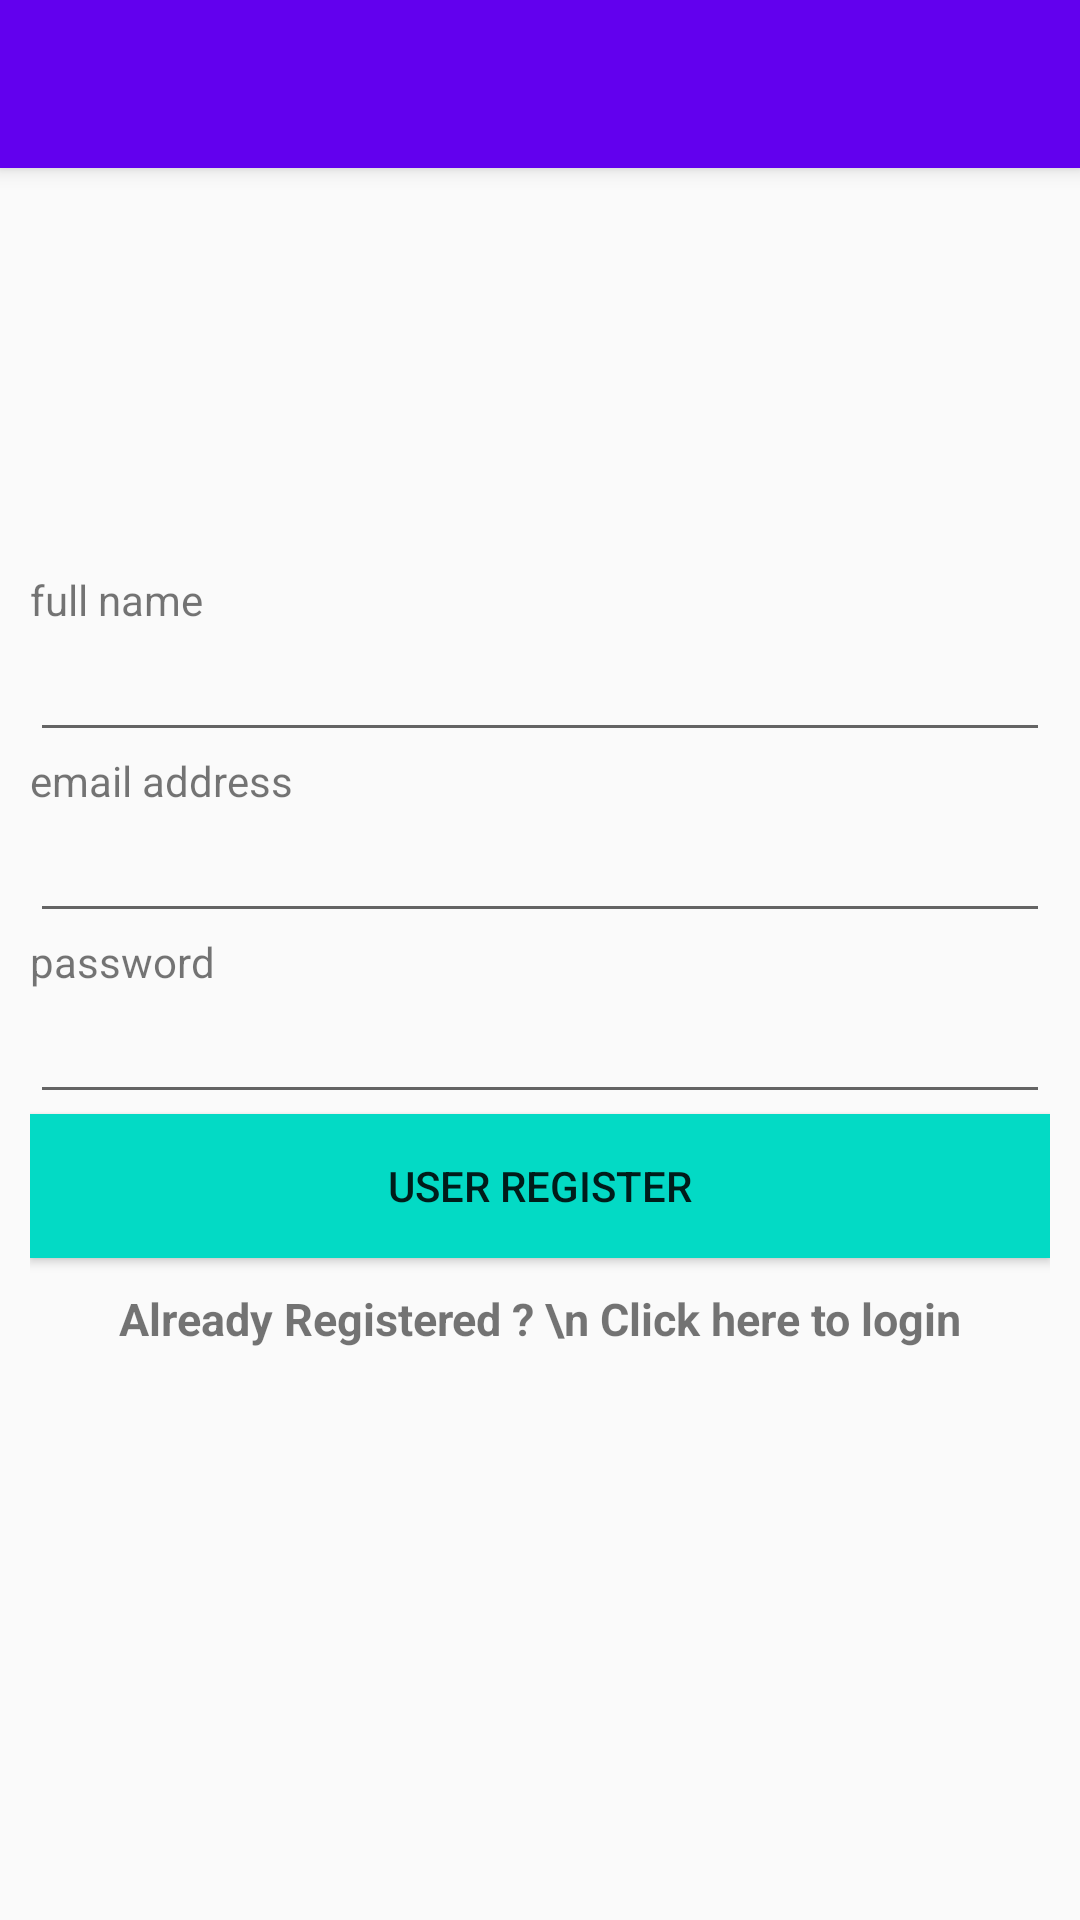

Layout XML and referenced resources for this Android screen:
<!-- AndroidManifest.xml: application theme AppTheme -->
<!-- res/layout/register_layout.xml -->
<?xml version="1.0" encoding="utf-8"?>
<RelativeLayout xmlns:android="http://schemas.android.com/apk/res/android"
    xmlns:app="http://schemas.android.com/apk/res-auto"
    xmlns:tools="http://schemas.android.com/tools"
    android:layout_width="match_parent"
    android:layout_height="match_parent"
    android:background="@drawable/background5"
    tools:context="com.example.thedeveloper.noteappdemo.mainpack.HrAddActivity">

    <android.support.v7.widget.Toolbar
        android:id="@+id/tool_bar"
        android:layout_width="match_parent"
        android:layout_height="wrap_content"
        android:background="@color/colorPrimary"
        android:elevation="4dp"
        android:minHeight="?attr/actionBarSize"
        app:titleTextColor="@android:color/white" />

    <LinearLayout
        android:layout_width="match_parent"
        android:layout_height="wrap_content"
        android:layout_centerVertical="true"
        android:orientation="vertical"
        android:paddingBottom="5dp"
        android:paddingLeft="10dp"
        android:paddingRight="10dp"
        android:paddingTop="5dp">


        <TextView
            android:id="@+id/text_name"
            android:layout_width="match_parent"
            android:layout_height="wrap_content"
            android:text="full name" />

        <EditText
            android:id="@+id/registerNameText"
            android:inputType="textEmailAddress"
            android:layout_width="match_parent"
            android:layout_height="wrap_content" />


        <TextView
            android:id="@+id/cm_name"
            android:layout_width="match_parent"
            android:layout_height="wrap_content"
            android:text="email address" />

        <EditText
            android:inputType="textEmailAddress"
            android:id="@+id/registerEmailText"
            android:layout_width="match_parent"
            android:layout_height="wrap_content" />


        <TextView
            android:id="@+id/cm_num"
            android:layout_width="match_parent"
            android:layout_height="wrap_content"
            android:text="password" />

        <EditText
            android:id="@+id/registerPasswordText"
            android:layout_width="match_parent"
            android:layout_height="wrap_content"
            android:inputType="textPassword" />

        <Button
            android:id="@+id/register_Button"
            android:layout_width="match_parent"
            android:layout_height="wrap_content"
            android:background="@color/colorAccent"
            android:text="User Register" />


        <TextView
            android:id="@+id/text_register"
            android:layout_width="match_parent"
            android:layout_height="wrap_content"
            android:layout_marginTop="10dp"
            android:gravity="center"
            android:text="Already Registered ? \n Click here to login"
            android:textSize="15sp"
            android:textStyle="bold" />


    </LinearLayout>
</RelativeLayout>
<!-- resources referenced by this layout -->
<resources>
  <style name="AppTheme" parent="Theme.AppCompat.Light.NoActionBar">
          
          <item name="colorPrimary">@color/colorPrimary</item>
          <item name="colorPrimaryDark">@color/colorPrimaryDark</item>
          <item name="colorAccent">@color/colorAccent</item>
          <item name="android:statusBarColor">@android:color/transparent</item>
      </style>
  <!-- not gathered from this repository: default colours our renderer supplied (Android Studio template values) -->
  <color name="colorPrimary">#FF6200EE</color>
  <color name="colorPrimaryDark">#FF3700B3</color>
  <color name="colorAccent">#FF03DAC5</color>
</resources>
